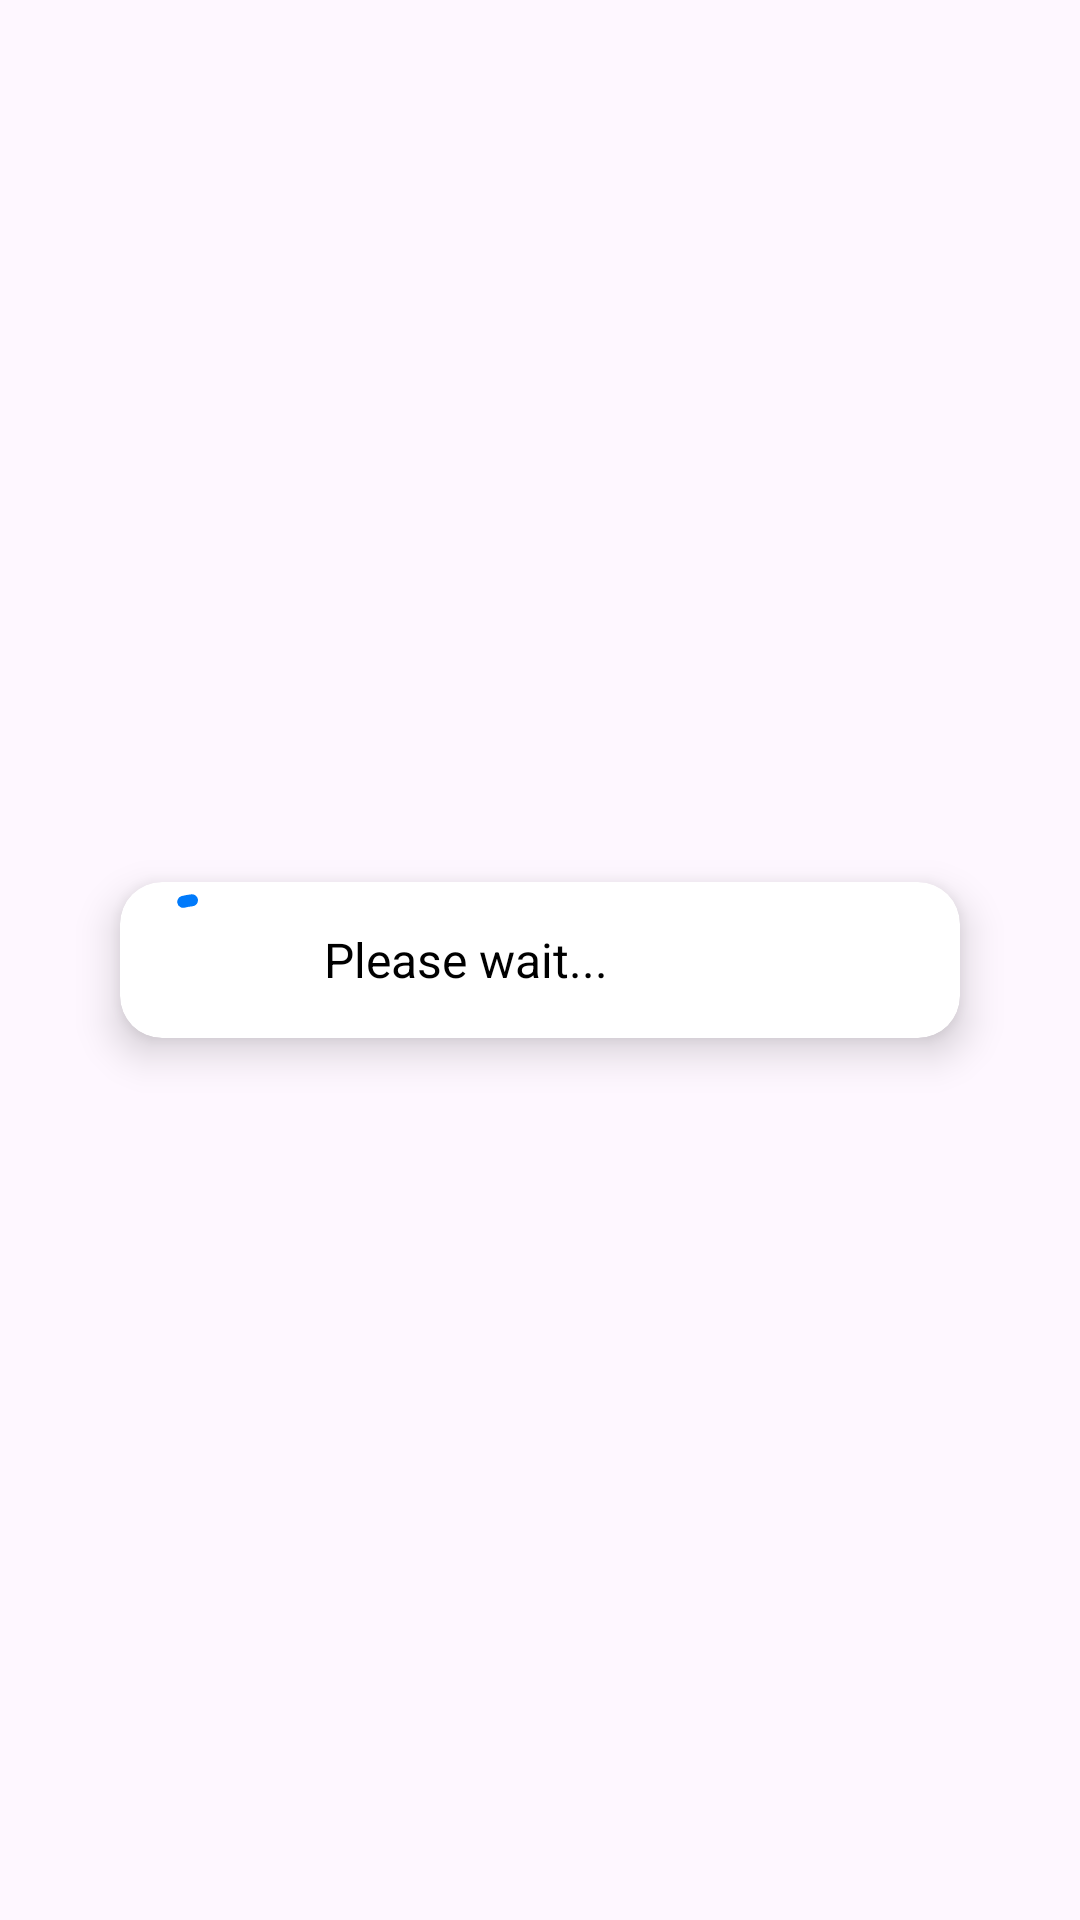

Here is an Android app screen rendered from its layout file. Give the layout XML and the strings, colors and styles it references.
<!-- AndroidManifest.xml: application theme Theme.Homestudy -->
<!-- res/layout/dialog_loading.xml -->
<?xml version="1.0" encoding="utf-8"?>
<FrameLayout xmlns:android="http://schemas.android.com/apk/res/android"
    xmlns:app="http://schemas.android.com/apk/res-auto"
    android:layout_width="match_parent"
    android:layout_height="match_parent"
    android:padding="24dp"
    android:background="@android:color/transparent">

    
    <androidx.cardview.widget.CardView
        android:id="@+id/loadingCard"
        android:layout_width="280dp"
        android:layout_height="wrap_content"
        android:layout_gravity="center"
        app:cardCornerRadius="14dp"
        app:cardElevation="8dp"
        android:padding="18dp">

        <LinearLayout
            android:layout_width="match_parent"
            android:layout_height="wrap_content"
            android:orientation="horizontal"
            android:gravity="center_vertical">

            <com.google.android.material.progressindicator.CircularProgressIndicator
                android:id="@+id/loadingIndicator"
                android:layout_width="44dp"
                android:layout_height="44dp"
                app:indicatorSize="44dp"
                app:trackThickness="4dp"
                app:indicatorColor="?attr/colorPrimary"
                android:indeterminate="true" />

            <TextView
                android:id="@+id/loadingMessage"
                android:layout_width="0dp"
                android:layout_height="wrap_content"
                android:layout_marginStart="16dp"
                android:layout_weight="1"
                android:text="Please wait..."
                android:textSize="16sp"
                android:textColor="@android:color/black" />
        </LinearLayout>
    </androidx.cardview.widget.CardView>
</FrameLayout>
<!-- resources referenced by this layout -->
<resources>
  <style name="Theme.Homestudy" parent="Base.Theme.Homestudy" />
  <style name="Base.Theme.Homestudy" parent="Theme.Material3.DayNight.NoActionBar">
          
           <item name="colorPrimary">@color/primary_secondary</item>
      </style>
  <color name="primary_secondary">#007AFB</color>
</resources>
